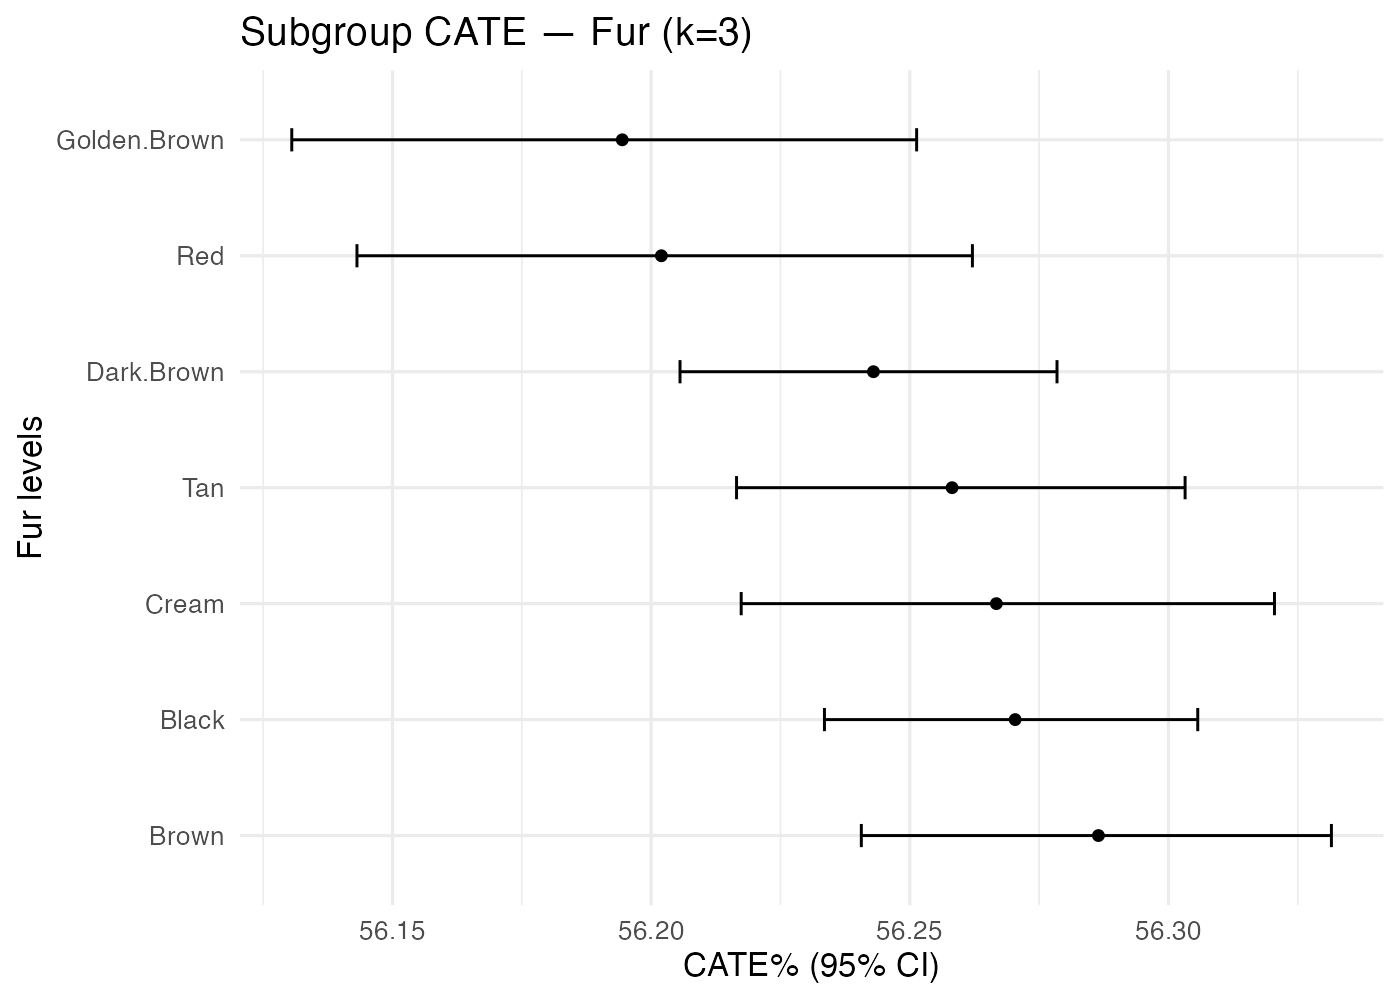

Values plotted in this chart, from the file beside it:
treatment, k, family, level, n, mean_pct, lo_pct, hi_pct
Clothes_No+Earring_No+Hat_No, 3, Fur, Black, 771, 56.27, 56.23, 56.31
Clothes_No+Earring_No+Hat_No, 3, Fur, Brown, 627, 56.29, 56.24, 56.33
Clothes_No+Earring_No+Hat_No, 3, Fur, Cream, 330, 56.27, 56.22, 56.32
Clothes_No+Earring_No+Hat_No, 3, Fur, Dark.Brown, 794, 56.24, 56.21, 56.28
Clothes_No+Earring_No+Hat_No, 3, Fur, Golden.Brown, 271, 56.19, 56.13, 56.25
Clothes_No+Earring_No+Hat_No, 3, Fur, Red, 332, 56.2, 56.14, 56.26
Clothes_No+Earring_No+Hat_No, 3, Fur, Tan, 589, 56.26, 56.22, 56.3
